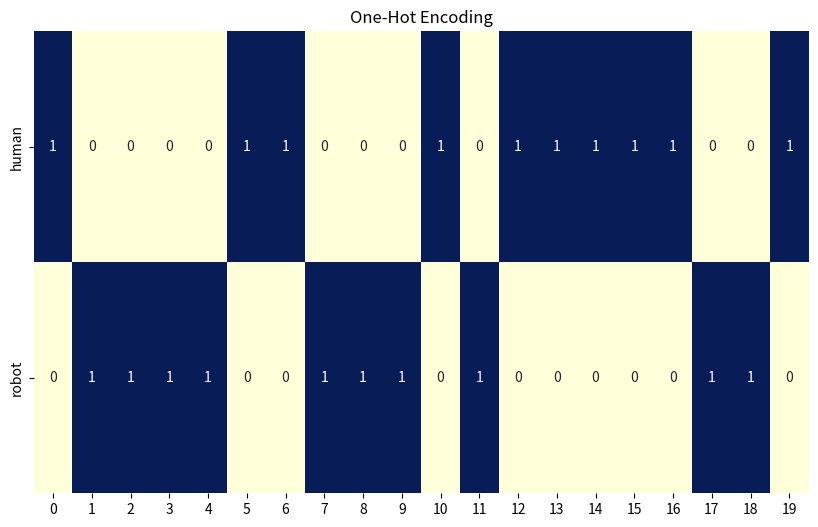

This chart was generated by the following Python code:
import pandas as pd
import random
import seaborn as sns
import matplotlib.pyplot as plt

lst = ['robot'] * 10 + ['human'] * 10
random.shuffle(lst)
data = pd.DataFrame({'whoAmI': lst})

unique_labels = list(set(lst))
one_hot_encoding = pd.DataFrame(0, columns=unique_labels, index=range(len(lst)))

for i, label in enumerate(lst):
    one_hot_encoding.loc[i, label] = 1

data_one_hot = pd.concat([data, one_hot_encoding], axis=1)

data_one_hot.drop('whoAmI', axis=1, inplace=True)

print(data_one_hot.head())

plt.figure(figsize=(10, 6))
sns.heatmap(data_one_hot.transpose(), cmap="YlGnBu", annot=True, fmt="d", cbar=False)
plt.title('One-Hot Encoding')
plt.show()
